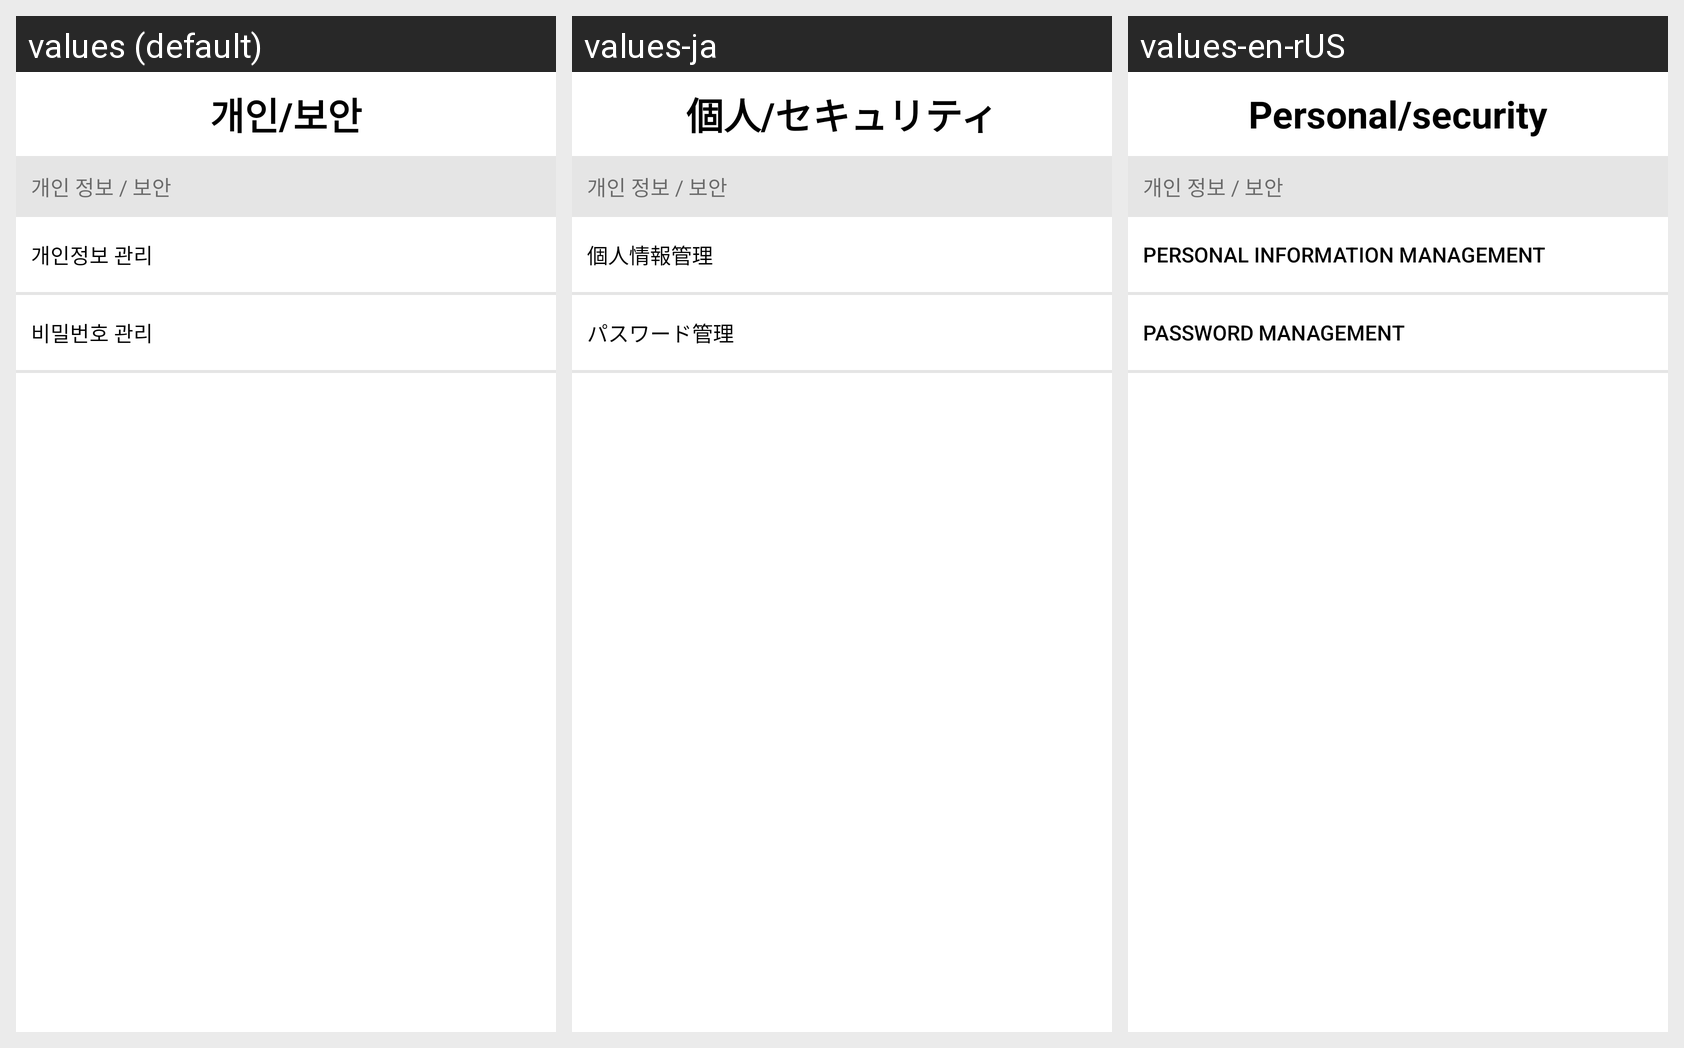

This grid shows one Android layout under several languages. Give, for every string resource on the screen, its name, the default text and each shown locale's text.
Android screen res/layout/personal_security.xml rendered under 3 locales, left to right: values (default), values-ja, values-en-rUS. Device: Nexus 5 (rendered at 1080×1920; each locale shown at half size, 540×960, under a caption strip naming it); theme Theme.Donation.
Strings drawn on this screen, with the default value and each locale's value (text and hints the layout hard-codes, and strings that could not be matched under every locale, appear in the picture but are not listed):

personal_security_btn1
  values: 개인정보 관리
  values-ja: 個人情報管理
  values-en-rUS: Personal Information Management

personal_security_btn3
  values: 비밀번호 관리
  values-ja: パスワード管理
  values-en-rUS: Password management

tb_menu_btn1
  values: 개인/보안
  values-ja: 個人/セキュリティ
  values-en-rUS: Personal/security
